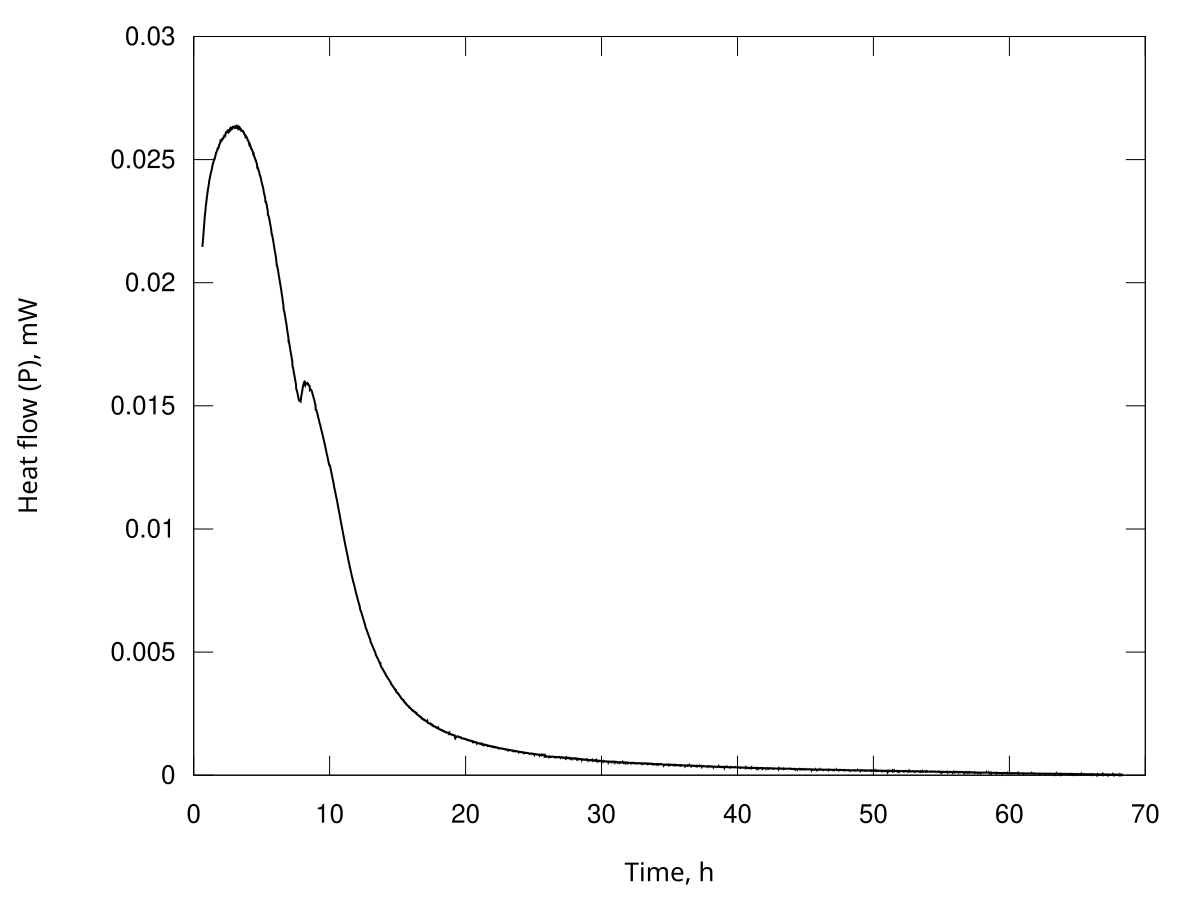

Source data for this figure (header and first rows):
Time, s; Heat flow, Watt
2300; 2.14571665675992e-05
2321; 2.14895281922646e-05
2342; 2.15270752127258e-05
2363; 2.15648230131989e-05
2384; 2.16029768331137e-05
2405; 2.16411472918027e-05
2426; 2.16781727727751e-05
2447; 2.17151548593254e-05
2468; 2.17533066432686e-05
2489; 2.17915047608757e-05
2510; 2.18284593720141e-05
2531; 2.18653665607422e-05
2552; 2.19105666202658e-05
2573; 2.19560909492537e-05
2594; 2.20034211546823e-05
2615; 2.20508230670881e-05
2636; 2.20911451387748e-05
2657; 2.21311911400888e-05
2678; 2.21766086325240e-05
2699; 2.22222379432602e-05
2720; 2.22624373244004e-05
2741; 2.23024242760664e-05
2762; 2.23425773591778e-05
2783; 2.23827379927614e-05
2804; 2.24242809683561e-05
2825; 2.24658795575811e-05
2846; 2.25067847803057e-05
2867; 2.25476635962970e-05
2888; 2.25955585201930e-05
2909; 2.26437328300573e-05
2930; 2.26800576126434e-05
2951; 2.27159124656839e-05
2972; 2.27481538660981e-05
2993; 2.27802521860676e-05
3014; 2.28053198967884e-05
3035; 2.28301076728631e-05
3056; 2.28571280979048e-05
3077; 2.28842384881838e-05
3098; 2.29167485320696e-05
3119; 2.29494757939507e-05
3140; 2.29891084149044e-05
3161; 2.30290193689508e-05
3182; 2.30655943659510e-05
3203; 2.31020360140814e-05
3224; 2.31301982877937e-05
3245; 2.31580273279874e-05
3266; 2.31768297804725e-05
3287; 2.31952678531365e-05
3308; 2.32160766517913e-05
3329; 2.32369819993759e-05
3350; 2.32693217818483e-05
3371; 2.33021265102848e-05
3392; 2.33306900270153e-05
3413; 2.33590817420390e-05
3434; 2.33879784104412e-05
3455; 2.34168963869133e-05
3476; 2.34428734595380e-05
3496; 2.34687310537390e-05
3517; 2.34963902681346e-05
3538; 2.35241239237183e-05
... 11,561 more rows
